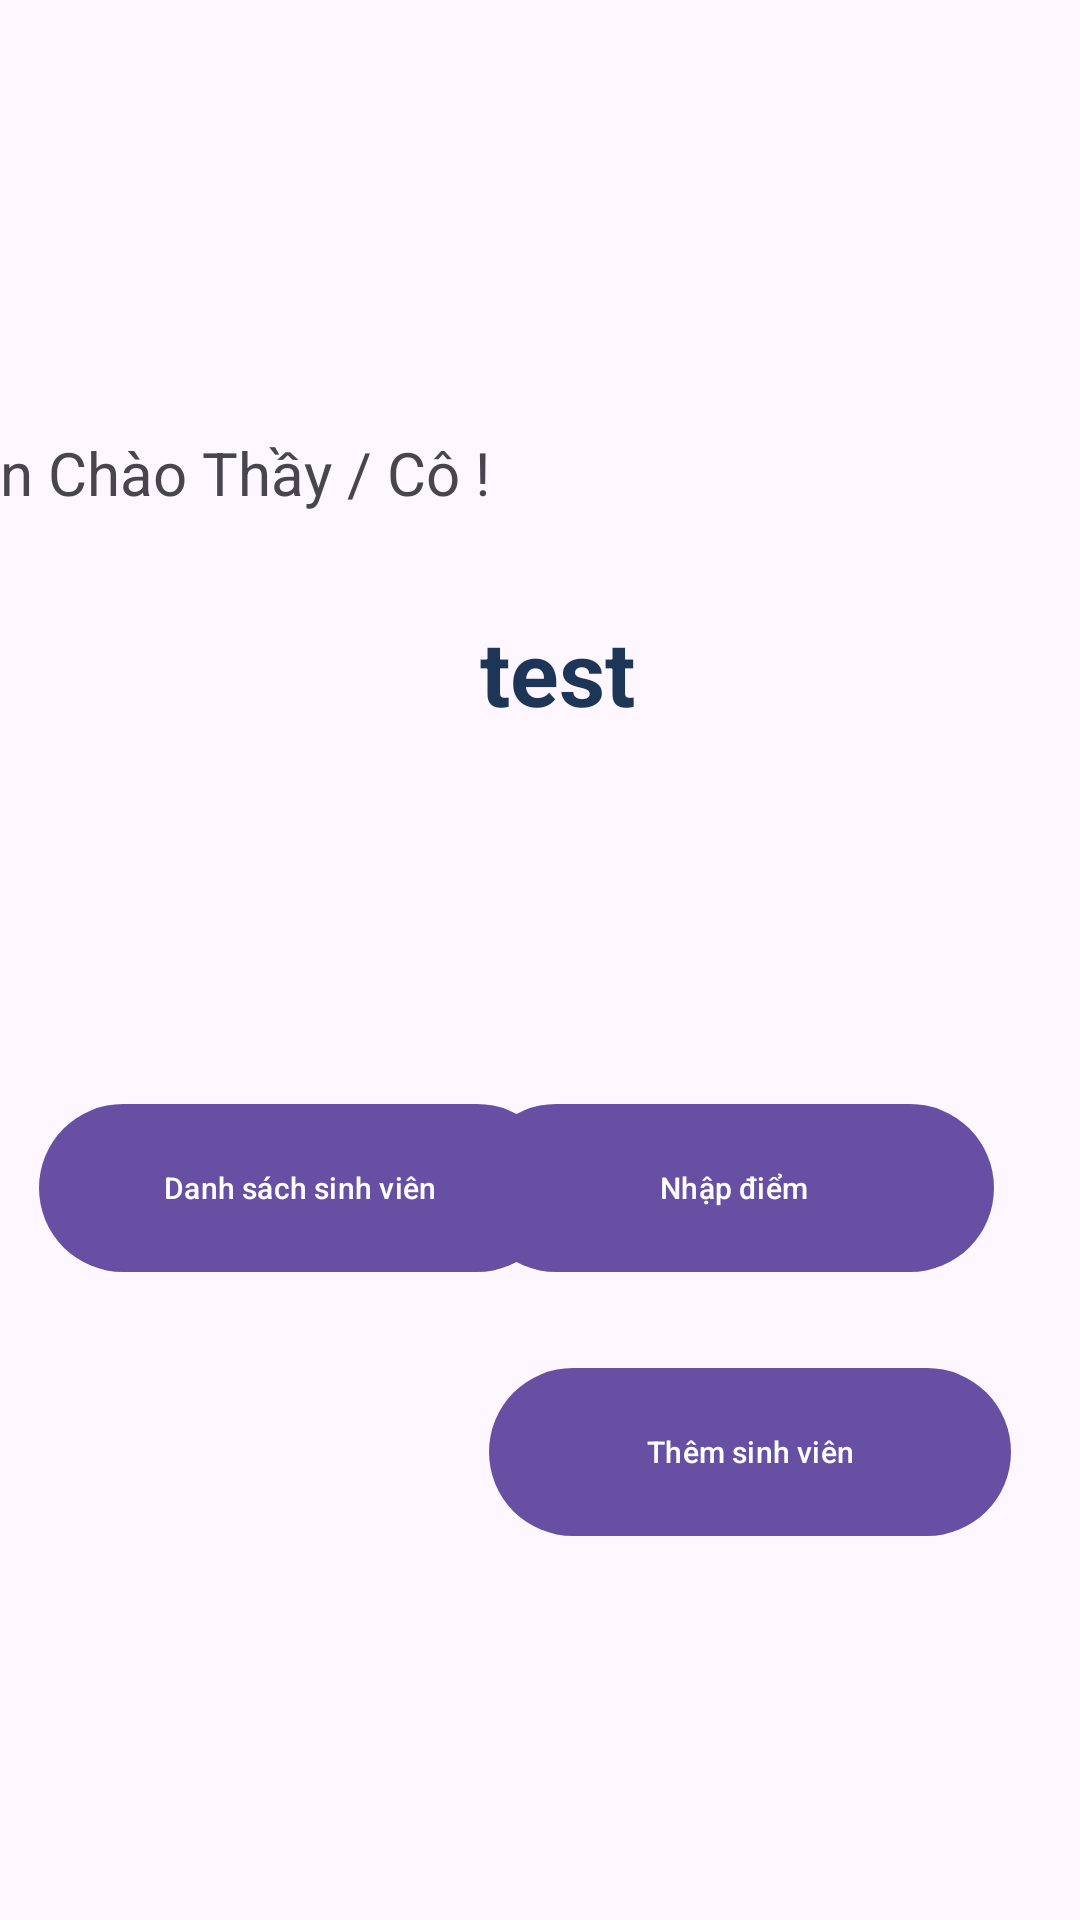

Here is an Android app screen rendered from its layout file. Give the layout XML and the strings, colors and styles it references.
<!-- AndroidManifest.xml: application theme Theme.CTEC -->
<!-- res/layout/activity_tch_home.xml -->
<?xml version="1.0" encoding="utf-8"?>
<androidx.constraintlayout.widget.ConstraintLayout xmlns:android="http://schemas.android.com/apk/res/android"
    xmlns:app="http://schemas.android.com/apk/res-auto"
    xmlns:tools="http://schemas.android.com/tools"
    android:layout_width="match_parent"
    android:layout_height="match_parent"
    tools:context=".tch_home">


    <TextView
        android:layout_width="wrap_content"
        android:layout_height="wrap_content"
        android:layout_alignParentStart="true"
        android:layout_alignParentTop="true"
        android:layout_marginTop="144dp"
        android:layout_marginEnd="192dp"
        android:text="Xin Chào Thầy / Cô ! "
        android:textSize="20dp"
        app:layout_constraintEnd_toEndOf="parent"
        app:layout_constraintTop_toTopOf="parent"
        tools:ignore="MissingConstraints" />

    <TextView
        android:id="@+id/tch_home_name"
        android:layout_width="262dp"
        android:layout_height="72dp"
        android:layout_alignParentStart="true"
        android:layout_alignParentTop="true"
        android:layout_marginTop="188dp"
        android:gravity="center"
        android:text="test"
        android:textColor="#1d3557"
        android:textSize="30dp"
        android:textStyle="bold"
        app:layout_constraintEnd_toEndOf="parent"
        app:layout_constraintHorizontal_bias="0.557"
        app:layout_constraintStart_toStartOf="parent"
        app:layout_constraintTop_toTopOf="parent"
        tools:ignore="MissingConstraints" />

    <com.google.android.material.button.MaterialButton
        android:id="@+id/btn_list_stu"
        android:layout_width="174dp"
        android:layout_height="64dp"
        android:layout_alignParentStart="true"
        android:layout_alignParentTop="true"
        android:layout_marginStart="0dp"
        android:layout_marginTop="364dp"
        android:text="Danh sách sinh viên"
        android:textSize="30px"
        android:backgroundTint="@null"
        android:shadowColor="@color/black"
        app:layout_constraintEnd_toEndOf="parent"
        app:layout_constraintHorizontal_bias="0.07"
        app:layout_constraintStart_toStartOf="parent"
        app:layout_constraintTop_toTopOf="parent"
        tools:ignore="MissingConstraints" />

    <com.google.android.material.button.MaterialButton
        android:id="@+id/btn_add_stu"
        android:layout_width="174dp"
        android:layout_height="64dp"
        android:layout_alignParentStart="true"
        android:layout_alignParentTop="true"
        android:layout_marginTop="452dp"
        android:background="@null"
        android:shadowColor="@color/black"
        android:text="Thêm sinh viên"
        android:textSize="30px"
        app:layout_constraintEnd_toEndOf="parent"
        app:layout_constraintHorizontal_bias="0.877"
        app:layout_constraintStart_toStartOf="parent"
        app:layout_constraintTop_toTopOf="parent"
        tools:ignore="MissingConstraints" />

    <com.google.android.material.button.MaterialButton
        android:id="@+id/btn_add_markofsubject"
        android:layout_width="174dp"
        android:layout_height="64dp"
        android:layout_alignParentTop="true"
        android:layout_alignParentEnd="true"
        android:layout_marginTop="364dp"
        android:layout_marginEnd="27dp"
        android:text="Nhập điểm"
        android:textSize="30px"
        android:background="@null"
        android:shadowColor="@color/black"
        app:layout_constraintEnd_toEndOf="parent"
        app:layout_constraintHorizontal_bias="0.99"
        app:layout_constraintStart_toStartOf="parent"
        app:layout_constraintTop_toTopOf="parent"
        tools:ignore="MissingConstraints" />

</androidx.constraintlayout.widget.ConstraintLayout>
<!-- resources referenced by this layout -->
<resources>
  <style name="Theme.CTEC" parent="Base.Theme.CTEC" />
  <style name="Base.Theme.CTEC" parent="Theme.Material3.DayNight.NoActionBar">
          
          
      </style>
  <!-- not gathered from this repository: default colours our renderer supplied (Android Studio template values) -->
  <color name="black">#FF000000</color>
</resources>
